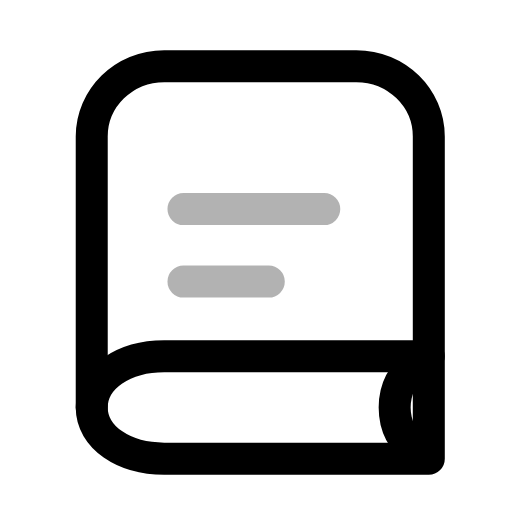
t = 0.00 s
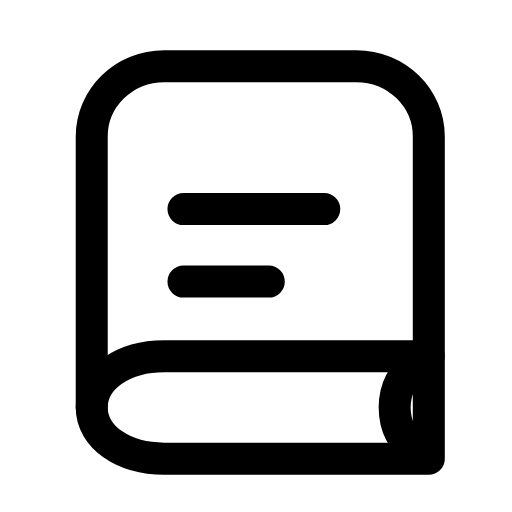
t = 0.32 s
t = 0.57 s: frame unchanged from t = 0.32 s, image omitted
t = 0.88 s: frame unchanged from t = 0.32 s, image omitted
t = 1.16 s: frame unchanged from t = 0.32 s, image omitted
t = 1.51 s: frame unchanged from t = 0.00 s, image omitted

The animated SVG that drew these frames (rendered in a browser with its animation timeline set to each time). Animation: 1 SMIL element (animate=1); one cycle of 1.80 s, repeats indefinitely.

<svg xmlns="http://www.w3.org/2000/svg" width="24" height="24" viewBox="0 0 24 24" fill="none"><path stroke="currentColor" stroke-width="1.5" stroke-linecap="round" stroke-linejoin="round" fill="none" d="M20.1 16.7L20.1 6.4C20.1 4.6 18.6 3.1 16.7 3.1L7.7 3.1C5.8 3.1 4.3 4.6 4.3 6.4L4.3 19.1"></path><path stroke="currentColor" stroke-width="1.5" stroke-linecap="round" stroke-linejoin="round" fill="none" d="M20.1 16.7L7.7 16.7C5.8 16.7 4.3 17.7 4.3 19.1S5.8 21.5 7.7 21.5L20.1 21.5L20.1 16.7"></path><path stroke="currentColor" stroke-width="1.5" stroke-linecap="round" stroke-linejoin="round" fill="none" d="M19.6 17C18.9 17.5 18.5 18.2 18.5 19.1S18.9 20.7 19.6 21.2"></path><path stroke="currentColor" stroke-width="1.5" stroke-linecap="round" stroke-linejoin="round" fill="none" d="M8.6 9.8L15.2 9.8M8.6 13.2L12.6 13.2"><animate attributeName="opacity" values="0.3;0.3;1;1;1;1;0.3;0.3;0.3" keyTimes="0;0.0675;0.18;0.45;0.6;0.78;0.855;0.9;1" dur="1.8s" repeatCount="indefinite" calcMode="spline" keySplines="0.16 1 0.3 1;0.16 1 0.3 1;0.16 1 0.3 1;0.16 1 0.3 1;0.16 1 0.3 1;0.16 1 0.3 1;0.16 1 0.3 1;0.16 1 0.3 1"/></path></svg>
